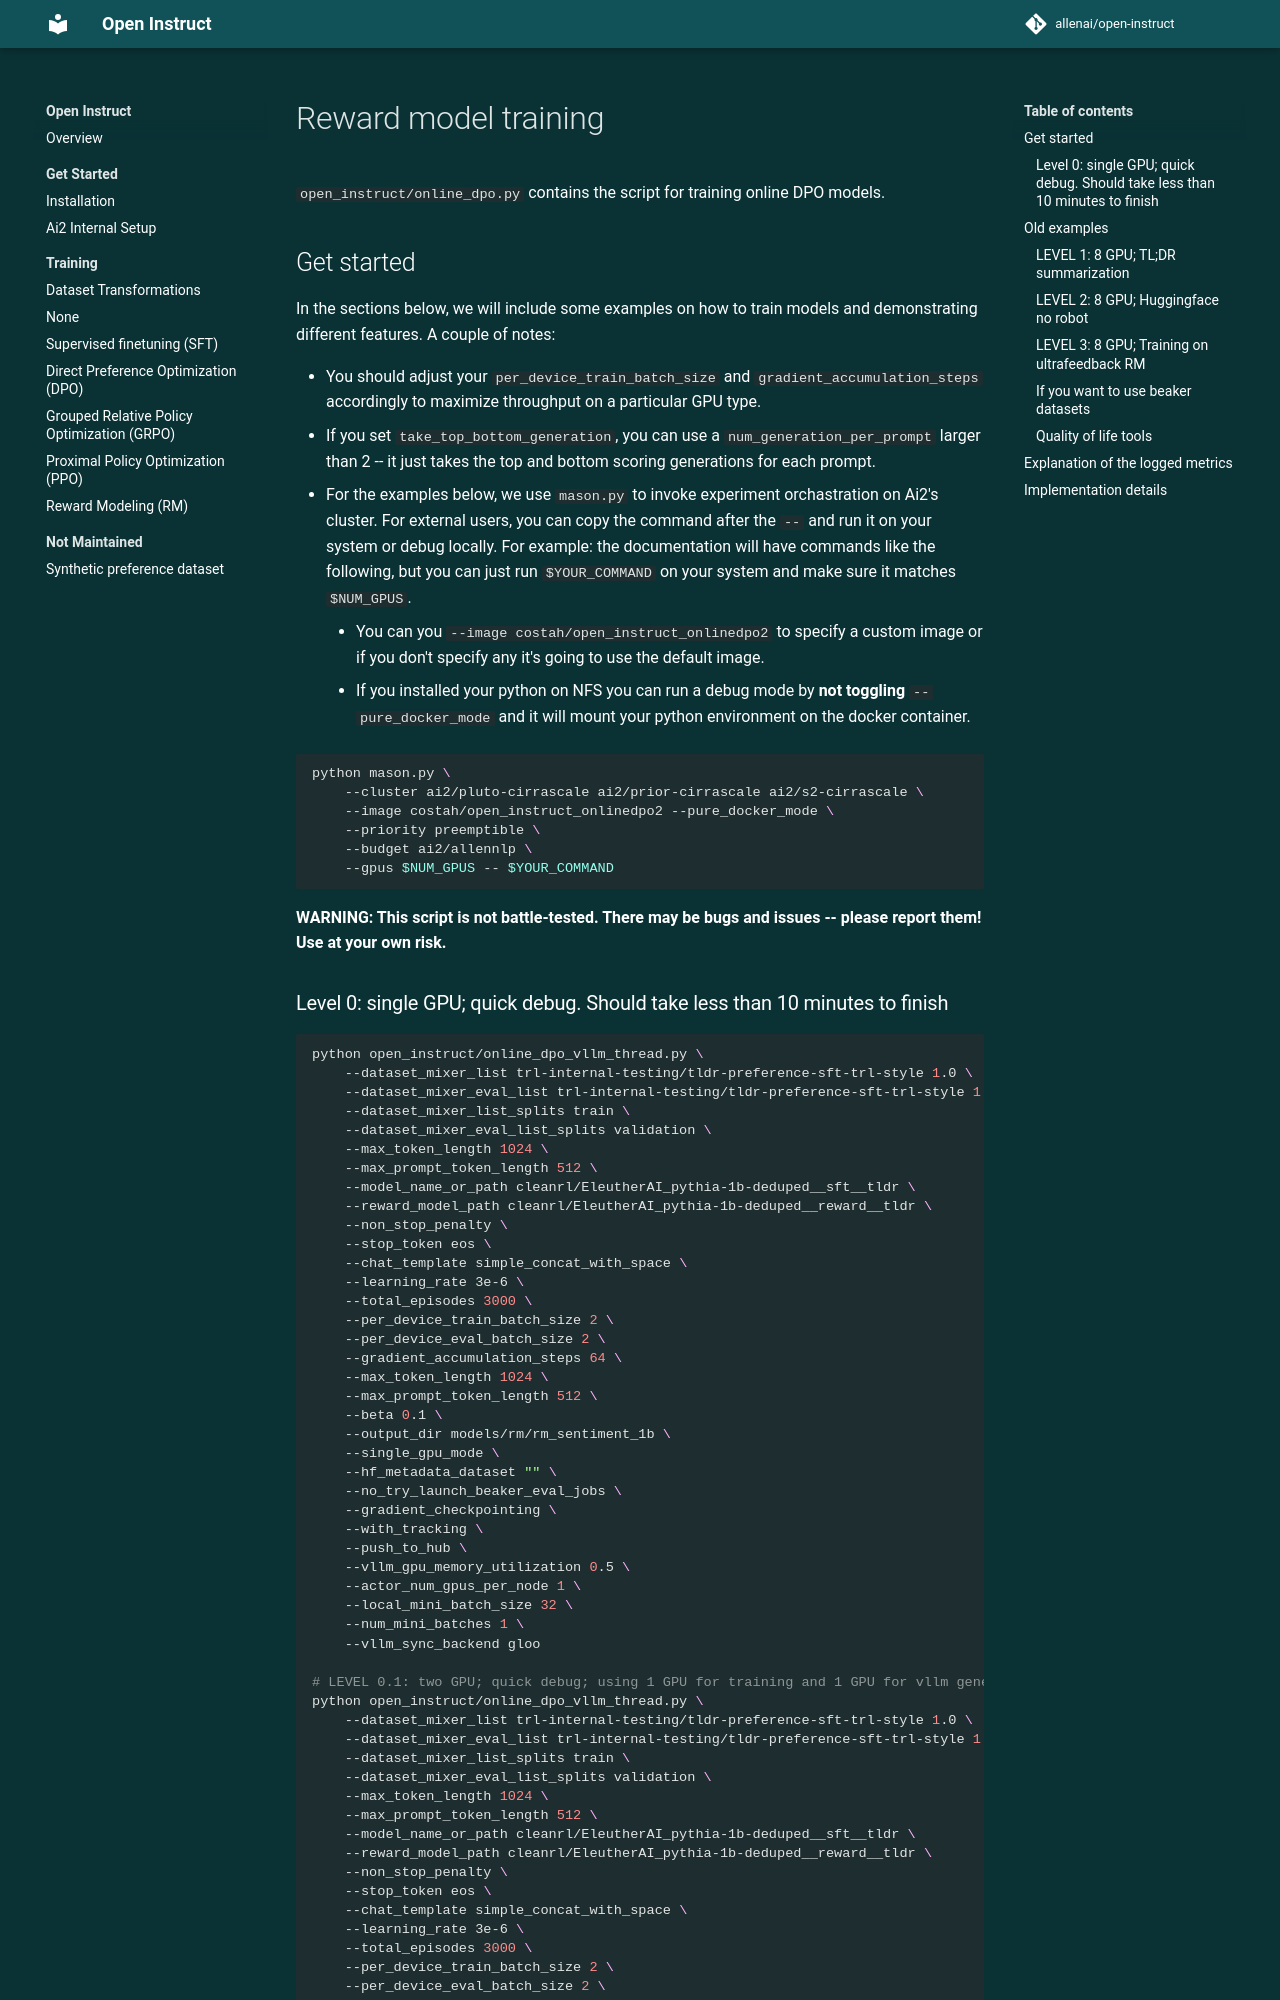

repository: YChen-zzz/open_instruct_sft_layer · page: algorithms/online_dpo/index.html · generator: mkdocs

# Reward model training

`open_instruct/online_dpo.py` contains the script for training online DPO models.


## Get started

In the sections below, we will include some examples on how to train models and demonstrating different features. A couple of notes:

* You should adjust your `per_device_train_batch_size` and `gradient_accumulation_steps` accordingly to maximize throughput on a particular GPU type.
* If you set `take_top_bottom_generation`, you can use a `num_generation_per_prompt` larger than 2 -- it just takes the top and bottom scoring generations for each prompt.
* For the examples below, we use `mason.py` to invoke experiment orchastration on Ai2's cluster. For external users, you can copy the command after the `--` and run it on your system or debug locally. For example: the documentation will have commands like the following, but you can just run `$YOUR_COMMAND` on your system and make sure it matches `$NUM_GPUS`.
    * You can you `--image costah/open_instruct_onlinedpo2` to specify a custom image or if you don't specify any it's going to use the default image.
    * If you installed your python on NFS you can run a debug mode by **not toggling** `--pure_docker_mode` and it will mount your python environment on the docker container.

```bash
python mason.py \
    --cluster ai2/pluto-cirrascale ai2/prior-cirrascale ai2/s2-cirrascale \
    --image costah/open_instruct_onlinedpo2 --pure_docker_mode \
    --priority preemptible \
    --budget ai2/allennlp \
    --gpus $NUM_GPUS -- $YOUR_COMMAND
```

**WARNING: This script is not battle-tested. There may be bugs and issues -- please report them! Use at your own risk.**
